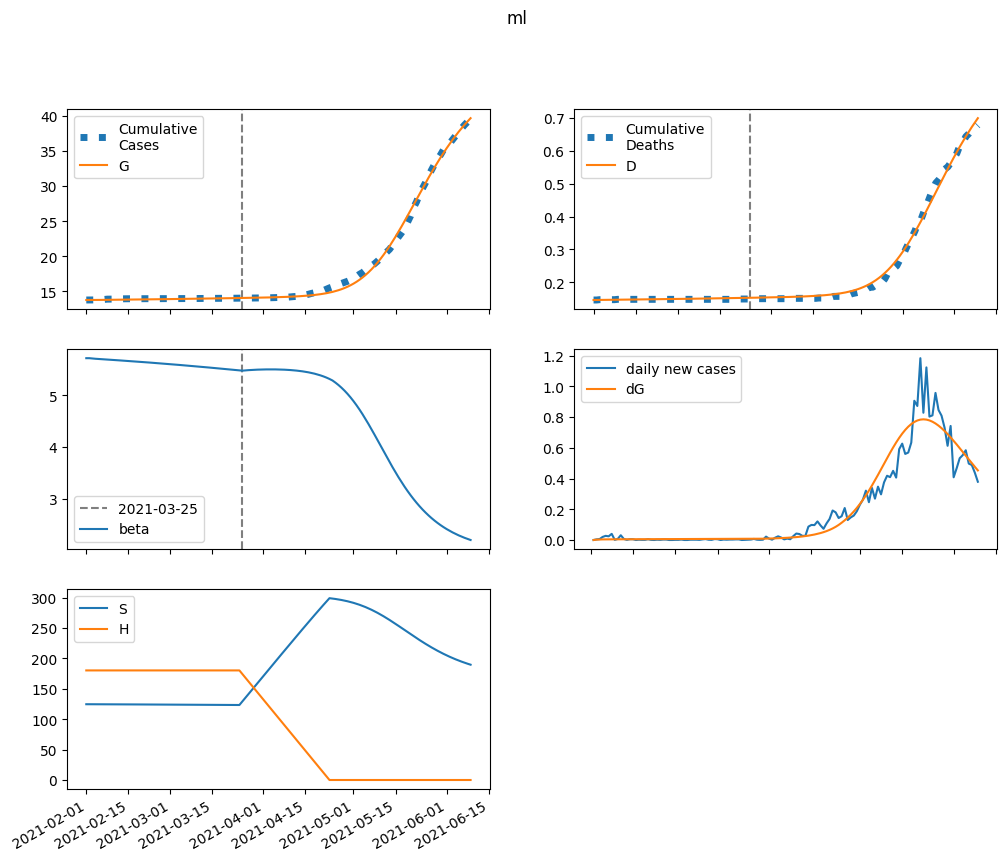

Source data for this figure (header and first rows):
series, 2021-02-01, 2021-02-02, 2021-02-03, 2021-02-04, 2021-02-05, 2021-02-06, 2021-02-07, 2021-02-08, 2021-02-09, 2021-02-10, 2021-02-11, 2021-02-12, 2021-02-13, 2021-02-14, 2021-02-15, 2021-02-16, 2021-02-17, 2021-02-18, 2021-02-19, 2021-02-20, 2021-02-21, 2021-02-22, 2021-02-23
S, 124615, 124583, 124558, 124537, 124516, 124497, 124477, 124458, 124438, 124417, 124397, 124376, 124355, 124334, 124313, 124291, 124269, 124247, 124224, 124201, 124178, 124155, 124131
E, 0.0, 32.33, 47.28, 54.48, 58.21, 60.39, 61.86, 63.02, 64.03, 64.97, 65.88, 66.78, 67.68, 68.57, 69.46, 70.36, 71.26, 72.16, 73.06, 73.96, 74.87, 75.78, 76.69
I, 31.98, 19.19, 13.82, 11.66, 10.87, 10.67, 10.7, 10.83, 10.99, 11.15, 11.32, 11.48, 11.65, 11.81, 11.97, 12.13, 12.29, 12.45, 12.61, 12.77, 12.93, 13.09, 13.25
A, 102.7, 83.64, 75.49, 72.28, 71.3, 71.37, 71.92, 72.7, 73.61, 74.57, 75.57, 76.6, 77.64, 78.69, 79.75, 80.82, 81.89, 82.97, 84.06, 85.15, 86.24, 87.34, 88.44
IH, 0.0, 6.395, 6.974, 6.183, 5.363, 4.805, 4.49, 4.343, 4.295, 4.303, 4.34, 4.392, 4.45, 4.511, 4.574, 4.636, 4.699, 4.762, 4.825, 4.887, 4.95, 5.013, 5.076
IN, 6.393, 12.68, 16.31, 18.8, 20.82, 22.66, 24.42, 26.16, 27.89, 29.63, 31.37, 33.12, 34.87, 36.63, 38.39, 40.15, 41.92, 43.68, 45.46, 47.23, 49.01, 50.79, 52.57
D, 146.0, 146.0, 146.2, 146.3, 146.5, 146.6, 146.7, 146.8, 146.9, 147, 147.1, 147.2, 147.3, 147.4, 147.5, 147.7, 147.8, 147.9, 148, 148.1, 148.2, 148.3, 148.5
R, 0.0, 19.2, 38.07, 55.76, 72.51, 88.71, 104.7, 120.6, 136.7, 152.9, 169.4, 186, 202.9, 220.1, 237.5, 255.2, 273.1, 291.3, 309.8, 328.5, 347.5, 366.7, 386.2
G, 13764, 13764, 13766, 13770, 13774, 13778, 13782, 13786, 13791, 13795, 13800, 13805, 13810, 13814, 13819, 13824, 13829, 13834, 13839, 13845, 13850, 13855, 13861
H, 180198, 180198, 180198, 180198, 180198, 180198, 180198, 180198, 180198, 180198, 180198, 180198, 180198, 180198, 180198, 180198, 180198, 180198, 180198, 180198, 180198, 180198, 180198
beta, 5.714, 5.714, 5.708, 5.703, 5.699, 5.695, 5.691, 5.687, 5.683, 5.68, 5.676, 5.672, 5.668, 5.664, 5.66, 5.656, 5.651, 5.647, 5.643, 5.639, 5.634, 5.63, 5.626
